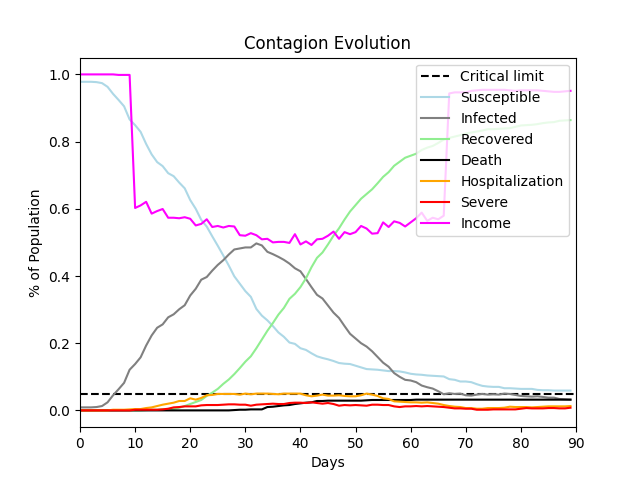

Source data for this figure (header and first rows):
, Susceptible, Infected, Recovered, Death, Hospitalization, Severe, Income
0, 0.978, 0.009, 0.0, 0.0, 0.0, 0.0, 1.0
1, 0.978, 0.009, 0.0, 0.0, 0.0, 0.0, 1.0
2, 0.978, 0.009, 0.0, 0.0, 0.0, 0.0, 1.0
3, 0.977, 0.01, 0.0, 0.0, 0.0, 0.0, 1.0
4, 0.974, 0.013, 0.0, 0.0, 0.0, 0.0, 1.0
5, 0.963, 0.024, 0.0, 0.0, 0.0, 0.0, 1.0
6, 0.942, 0.045, 0.0, 0.0, 0.002, 0.0, 1.0
7, 0.924, 0.063, 0.0, 0.0, 0.002, 0.0, 0.9985
8, 0.905, 0.082, 0.0, 0.0, 0.002, 0.0, 0.9985
9, 0.866, 0.121, 0.0, 0.0, 0.003, 0.0, 0.9985
10, 0.849, 0.138, 0.0, 0.0, 0.004, 0.002, 0.6024
11, 0.829, 0.158, 0.0, 0.0, 0.004, 0.002, 0.6101
12, 0.793, 0.193, 0.001, 0.0, 0.007, 0.002, 0.6208
13, 0.762, 0.223, 0.002, 0.0, 0.009, 0.002, 0.5856
14, 0.739, 0.246, 0.002, 0.0, 0.013, 0.002, 0.5933
15, 0.727, 0.256, 0.004, 0.0, 0.017, 0.003, 0.5994
16, 0.706, 0.277, 0.004, 0.0, 0.02, 0.005, 0.5734
17, 0.697, 0.286, 0.004, 0.0, 0.023, 0.009, 0.5734
18, 0.678, 0.301, 0.008, 0.0, 0.028, 0.01, 0.5719
19, 0.661, 0.313, 0.013, 0.0, 0.028, 0.012, 0.5749
20, 0.626, 0.342, 0.019, 0.0, 0.036, 0.012, 0.5703
21, 0.6, 0.362, 0.025, 0.0, 0.032, 0.012, 0.5505
22, 0.567, 0.389, 0.031, 0.0, 0.037, 0.015, 0.555
23, 0.547, 0.397, 0.043, 0.0, 0.045, 0.016, 0.5688
24, 0.518, 0.416, 0.053, 0.0, 0.046, 0.016, 0.5459
25, 0.49, 0.433, 0.064, 0.0, 0.049, 0.016, 0.5489
26, 0.461, 0.447, 0.079, 0.0, 0.049, 0.017, 0.5443
27, 0.431, 0.464, 0.092, 0.0, 0.049, 0.018, 0.5489
28, 0.399, 0.479, 0.108, 0.001, 0.049, 0.018, 0.5474
29, 0.377, 0.482, 0.126, 0.002, 0.047, 0.017, 0.5214
30, 0.355, 0.485, 0.145, 0.002, 0.05, 0.017, 0.5199
31, 0.338, 0.485, 0.161, 0.003, 0.048, 0.014, 0.5275
32, 0.302, 0.497, 0.185, 0.003, 0.05, 0.017, 0.5214
33, 0.282, 0.491, 0.211, 0.003, 0.05, 0.018, 0.5092
34, 0.268, 0.472, 0.237, 0.01, 0.05, 0.019, 0.5107
35, 0.251, 0.465, 0.26, 0.011, 0.049, 0.02, 0.5
36, 0.232, 0.457, 0.285, 0.013, 0.048, 0.019, 0.5015
37, 0.219, 0.448, 0.305, 0.015, 0.05, 0.019, 0.5015
38, 0.202, 0.437, 0.332, 0.016, 0.05, 0.022, 0.4985
39, 0.198, 0.423, 0.347, 0.019, 0.05, 0.023, 0.5245
40, 0.185, 0.414, 0.367, 0.021, 0.05, 0.023, 0.4939
41, 0.18, 0.391, 0.393, 0.023, 0.045, 0.022, 0.5031
42, 0.17, 0.367, 0.426, 0.024, 0.042, 0.024, 0.4924
43, 0.161, 0.344, 0.454, 0.028, 0.044, 0.022, 0.5092
44, 0.156, 0.333, 0.47, 0.028, 0.047, 0.02, 0.5107
45, 0.152, 0.312, 0.494, 0.029, 0.044, 0.022, 0.5199
46, 0.147, 0.291, 0.52, 0.029, 0.044, 0.019, 0.5321
47, 0.141, 0.275, 0.542, 0.029, 0.045, 0.014, 0.5107
48, 0.139, 0.251, 0.568, 0.029, 0.043, 0.016, 0.5306
49, 0.138, 0.228, 0.592, 0.029, 0.042, 0.015, 0.5245
50, 0.133, 0.214, 0.611, 0.029, 0.042, 0.016, 0.5306
51, 0.128, 0.2, 0.63, 0.029, 0.045, 0.015, 0.5489
52, 0.123, 0.19, 0.644, 0.03, 0.05, 0.014, 0.5413
53, 0.122, 0.176, 0.658, 0.031, 0.047, 0.017, 0.526
54, 0.121, 0.159, 0.676, 0.031, 0.043, 0.017, 0.5275
55, 0.119, 0.142, 0.695, 0.031, 0.036, 0.016, 0.5596
56, 0.117, 0.13, 0.709, 0.031, 0.034, 0.016, 0.5459
57, 0.117, 0.111, 0.728, 0.031, 0.027, 0.012, 0.5627
58, 0.116, 0.1, 0.74, 0.031, 0.026, 0.01, 0.5581
59, 0.113, 0.091, 0.752, 0.031, 0.025, 0.012, 0.5474
... 30 more rows
